Run: headless pygame with SDL's dummy video driver; simulated clock (each Clock.tick advances the game by its frame time, no real sleeping); random seed 0; keys injected as events and as key.get_pressed() state; mouse plan: one left click at the window centre at the start of phase 2, then a move to the lower-right quarter at the start of phase 3.
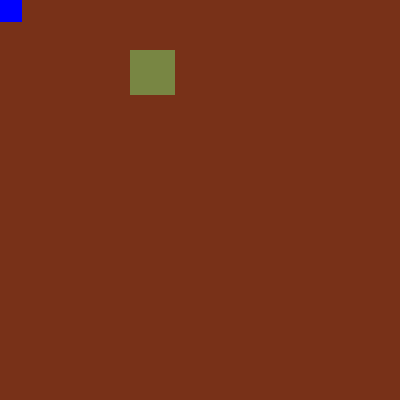
Frame 1 of 4 · flips 1–60 · no input
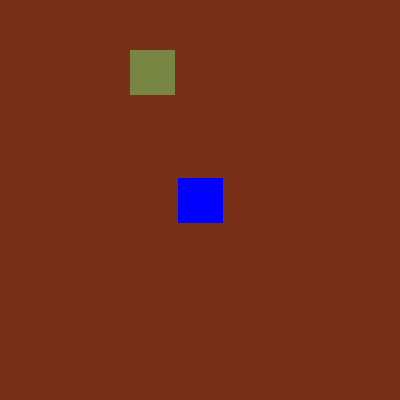
Frame 2 of 4 · flips 61–180 · clicked the window centre · tapped SPACE, RETURN · held RIGHT (→), D
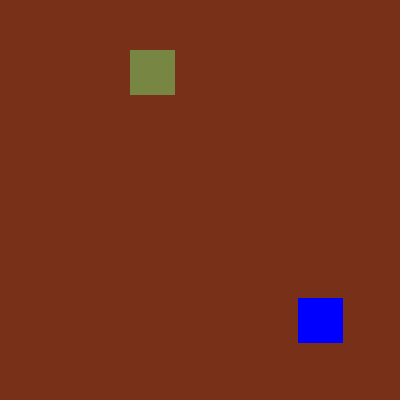
Frame 3 of 4 · flips 181–300 · moved the mouse to the lower-right quarter · held DOWN (↓), S
Frame 4 of 4 · flips 301–420 · held LEFT (←), A, UP (↑), W · screen unchanged from frame 3, image omitted

The pygame program that drew these frames:

'''
Created on 05/05/2013

@author: Pedro
'''
import pygame

def main():
    pygame.init()
    pantalla=pygame.display.set_mode([400,400])
    pygame.display.set_caption("Hanoi Rocks!")
    background_color=(120,49,24)
    asta_color=(120,134,67)
    cuadro_color=(0,0,255)
    objeto1=pygame.Surface((30,700))
    objeto1.fill(asta_color)
    cuadro1=pygame.Surface((200,70))
    cuadro1.fill(cuadro_color)
    r1=pygame.Rect(50,50,45,45)
    r2=pygame.Rect(130,50,45,45)
    
    #Insertamos reloj
    reloj1=pygame.time.Clock()
    
    #Definimos las variables
    salir=False
    
    while not salir:
        for event in pygame.event.get():
            if event.type==pygame.QUIT:
                salir=True
            if event.type==pygame.MOUSEBUTTONDOWN:
                if r1.colliderect(r2):
                    r2.height=0
                    r2.width=0
        reloj1.tick(20)        
        pantalla.fill(background_color)
        
        (r1.left,r1.top)=pygame.mouse.get_pos()
        r1.left-=r1.width/2
        r1.top-=r1.height/2
        
        pygame.draw.rect(pantalla,cuadro_color,r1)
        pygame.draw.rect(pantalla,asta_color,r2)
        pygame.display.update()
        
main()
